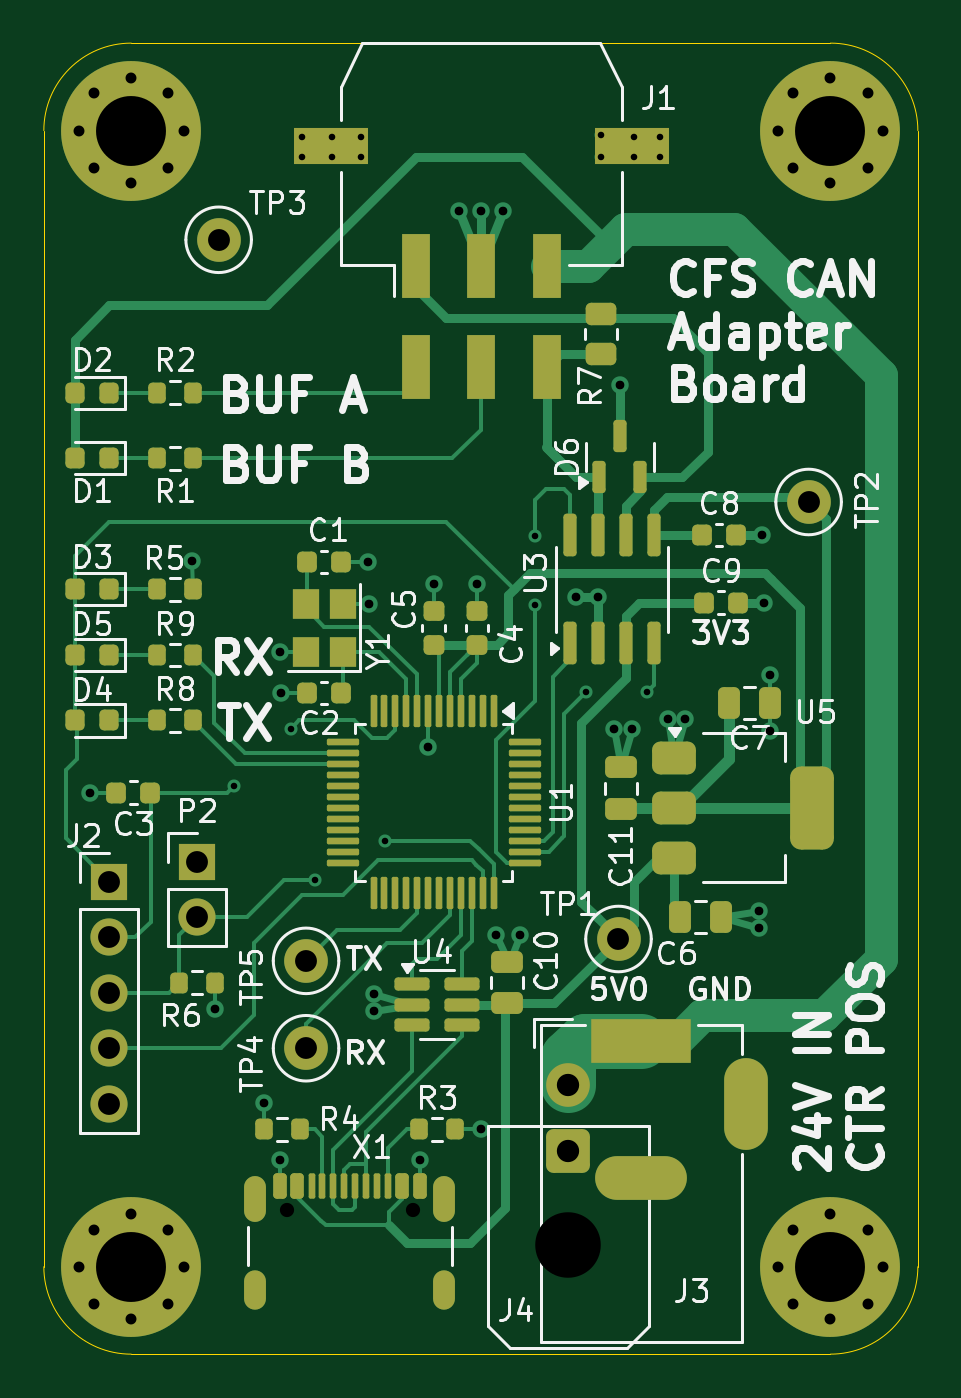
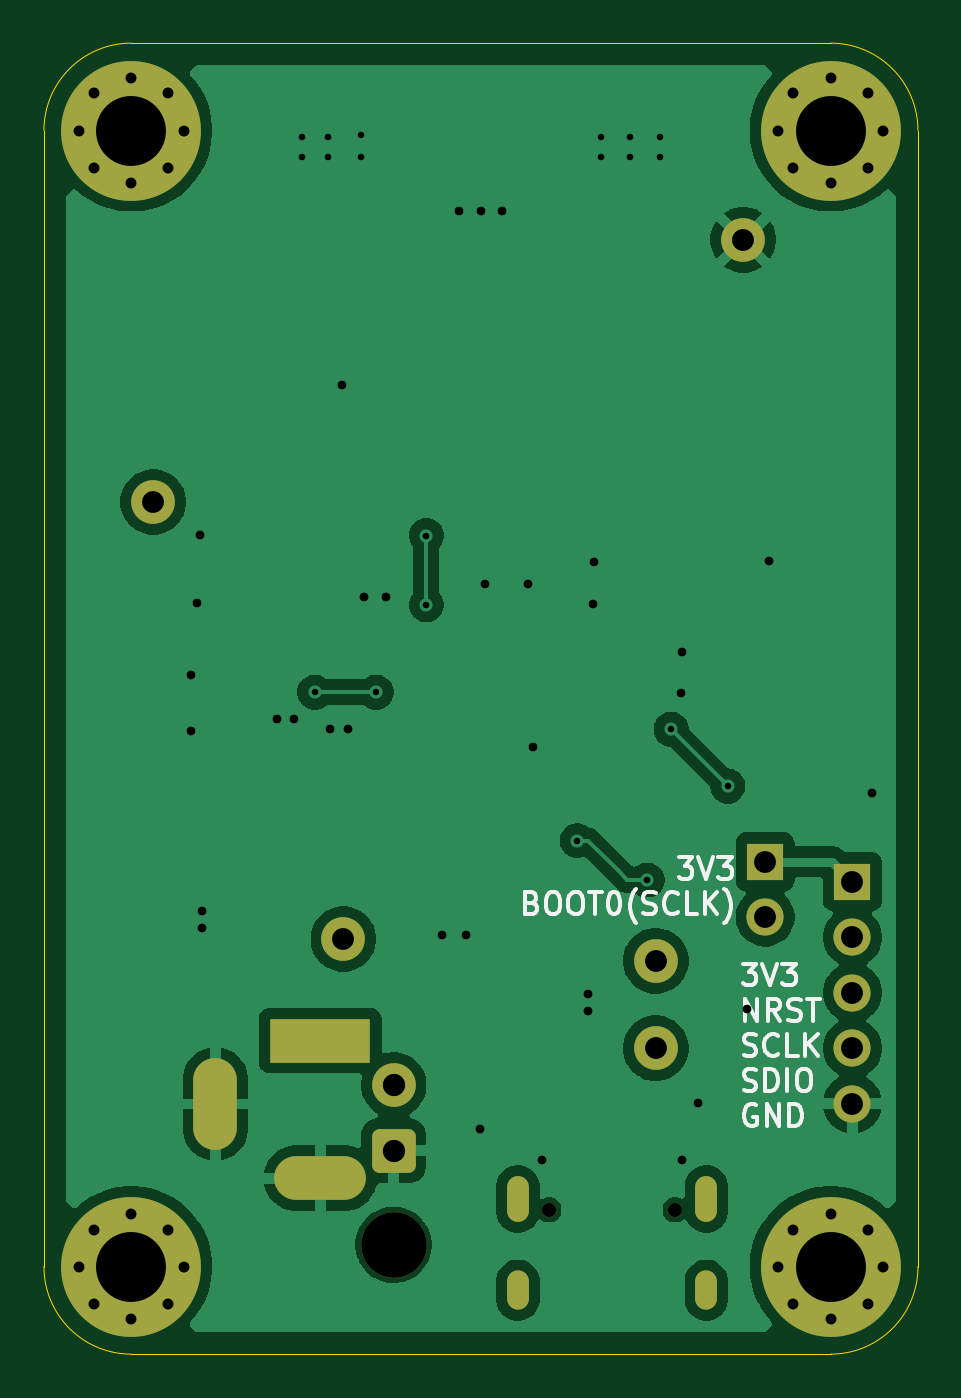
Circuit board: 11 layer files. Board 40.0 x 60.0 mm.
- bottom_copper: CFS-Bus Adapter R1-CuBottom.gbr (51253 bytes)
- top_copper: CFS-Bus Adapter R1-CuTop.gbr (31767 bytes)
- outline: CFS-Bus Adapter R1-EdgeCuts.gbr (897 bytes)
- bottom_mask: CFS-Bus Adapter R1-MaskBottom.gbr (3100 bytes)
- top_mask: CFS-Bus Adapter R1-MaskTop.gbr (9047 bytes)
- drill: CFS-Bus Adapter R1-NPTH.drl (435 bytes)
- drill: CFS-Bus Adapter R1-PTH.drl (2545 bytes)
- paste: CFS-Bus Adapter R1-PasteBottom.gbr (461 bytes)
- paste: CFS-Bus Adapter R1-PasteTop.gbr (7246 bytes)
- bottom_silk: CFS-Bus Adapter R1-SilkBottom.gbr (18447 bytes)
- top_silk: CFS-Bus Adapter R1-SilkTop.gbr (81806 bytes)

=== bottom_copper: CFS-Bus Adapter R1-CuBottom.gbr (51253 bytes, source omitted) ===
=== top_copper: CFS-Bus Adapter R1-CuTop.gbr (31767 bytes, source omitted) ===
=== outline: CFS-Bus Adapter R1-EdgeCuts.gbr ===
%TF.GenerationSoftware,KiCad,Pcbnew,9.0.0*%
%TF.CreationDate,2025-03-02T18:09:01-08:00*%
%TF.ProjectId,CFS-Bus Adapter R1,4346532d-4275-4732-9041-646170746572,rev?*%
%TF.SameCoordinates,Original*%
%TF.FileFunction,Profile,NP*%
%FSLAX46Y46*%
G04 Gerber Fmt 4.6, Leading zero omitted, Abs format (unit mm)*
G04 Created by KiCad (PCBNEW 9.0.0) date 2025-03-02 18:09:01*
%MOMM*%
%LPD*%
G01*
G04 APERTURE LIST*
%TA.AperFunction,Profile*%
%ADD10C,0.050000*%
%TD*%
G04 APERTURE END LIST*
D10*
X0Y56000000D02*
X0Y4000000D01*
X4000000Y0D02*
X36000000Y0D01*
X4000000Y0D02*
G75*
G02*
X0Y4000000I0J4000000D01*
G01*
X40000000Y4000000D02*
G75*
G02*
X36000000Y0I-4000000J0D01*
G01*
X0Y56000000D02*
G75*
G02*
X4000000Y60000000I4000000J0D01*
G01*
X40000000Y4000000D02*
X40000000Y56000000D01*
X36000000Y60000000D02*
X4000000Y60000000D01*
X36000000Y60000000D02*
G75*
G02*
X40000000Y56000000I0J-4000000D01*
G01*
M02*

=== bottom_mask: CFS-Bus Adapter R1-MaskBottom.gbr ===
%TF.GenerationSoftware,KiCad,Pcbnew,9.0.0*%
%TF.CreationDate,2025-03-02T18:09:01-08:00*%
%TF.ProjectId,CFS-Bus Adapter R1,4346532d-4275-4732-9041-646170746572,rev?*%
%TF.SameCoordinates,Original*%
%TF.FileFunction,Soldermask,Bot*%
%TF.FilePolarity,Negative*%
%FSLAX46Y46*%
G04 Gerber Fmt 4.6, Leading zero omitted, Abs format (unit mm)*
G04 Created by KiCad (PCBNEW 9.0.0) date 2025-03-02 18:09:01*
%MOMM*%
%LPD*%
G01*
G04 APERTURE LIST*
G04 Aperture macros list*
%AMRoundRect*
0 Rectangle with rounded corners*
0 $1 Rounding radius*
0 $2 $3 $4 $5 $6 $7 $8 $9 X,Y pos of 4 corners*
0 Add a 4 corners polygon primitive as box body*
4,1,4,$2,$3,$4,$5,$6,$7,$8,$9,$2,$3,0*
0 Add four circle primitives for the rounded corners*
1,1,$1+$1,$2,$3*
1,1,$1+$1,$4,$5*
1,1,$1+$1,$6,$7*
1,1,$1+$1,$8,$9*
0 Add four rect primitives between the rounded corners*
20,1,$1+$1,$2,$3,$4,$5,0*
20,1,$1+$1,$4,$5,$6,$7,0*
20,1,$1+$1,$6,$7,$8,$9,0*
20,1,$1+$1,$8,$9,$2,$3,0*%
G04 Aperture macros list end*
%ADD10C,0.800000*%
%ADD11C,6.400000*%
%ADD12R,1.700000X1.700000*%
%ADD13O,1.700000X1.700000*%
%ADD14R,4.600000X2.000000*%
%ADD15O,4.200000X2.000000*%
%ADD16O,2.000000X4.200000*%
%ADD17C,3.000000*%
%ADD18RoundRect,0.333334X0.666666X0.666666X-0.666666X0.666666X-0.666666X-0.666666X0.666666X-0.666666X0*%
%ADD19C,2.000000*%
%ADD20O,1.000000X1.800000*%
%ADD21O,1.000000X2.100000*%
%ADD22C,0.650000*%
G04 APERTURE END LIST*
D10*
%TO.C,H1*%
X1600000Y4000000D03*
X2302944Y5697056D03*
X2302944Y2302944D03*
X4000000Y6400000D03*
D11*
X4000000Y4000000D03*
D10*
X4000000Y1600000D03*
X5697056Y5697056D03*
X5697056Y2302944D03*
X6400000Y4000000D03*
%TD*%
%TO.C,H2*%
X33600000Y4000000D03*
X34302944Y5697056D03*
X34302944Y2302944D03*
X36000000Y6400000D03*
D11*
X36000000Y4000000D03*
D10*
X36000000Y1600000D03*
X37697056Y5697056D03*
X37697056Y2302944D03*
X38400000Y4000000D03*
%TD*%
%TO.C,H3*%
X1600000Y56000000D03*
X2302944Y57697056D03*
X2302944Y54302944D03*
X4000000Y58400000D03*
D11*
X4000000Y56000000D03*
D10*
X4000000Y53600000D03*
X5697056Y57697056D03*
X5697056Y54302944D03*
X6400000Y56000000D03*
%TD*%
%TO.C,H4*%
X33600000Y56000000D03*
X34302944Y57697056D03*
X34302944Y54302944D03*
X36000000Y58400000D03*
D11*
X36000000Y56000000D03*
D10*
X36000000Y53600000D03*
X37697056Y57697056D03*
X37697056Y54302944D03*
X38400000Y56000000D03*
%TD*%
D12*
%TO.C,J2*%
X3000000Y21620000D03*
D13*
X3000000Y19080000D03*
X3000000Y16540000D03*
X3000000Y14000000D03*
X3000000Y11460000D03*
%TD*%
D14*
%TO.C,J3*%
X27350000Y14350000D03*
D15*
X27350000Y8050000D03*
D16*
X32150000Y11450000D03*
%TD*%
D17*
%TO.C,J4*%
X24000000Y5000000D03*
D18*
X24000000Y9320000D03*
D19*
X24000000Y12320000D03*
%TD*%
D12*
%TO.C,P2*%
X7000000Y22540000D03*
D13*
X7000000Y20000000D03*
%TD*%
D19*
%TO.C,TP1*%
X26300000Y19000000D03*
%TD*%
%TO.C,TP2*%
X35000000Y39000000D03*
%TD*%
%TO.C,TP3*%
X8000000Y51000000D03*
%TD*%
%TO.C,TP4*%
X12000000Y14000000D03*
%TD*%
%TO.C,TP5*%
X12000000Y18000000D03*
%TD*%
D20*
%TO.C,X1*%
X18320000Y2925000D03*
D21*
X18320000Y7105000D03*
D20*
X9680000Y2925000D03*
D21*
X9680000Y7105000D03*
D22*
X16890000Y6605000D03*
X11110000Y6605000D03*
%TD*%
M02*

=== top_mask: CFS-Bus Adapter R1-MaskTop.gbr (9047 bytes, source omitted) ===
=== drill: CFS-Bus Adapter R1-NPTH.drl ===
M48
; DRILL file {KiCad 9.0.0} date 2025-03-02T18:09:01-0800
; FORMAT={-:-/ absolute / inch / decimal}
; #@! TF.CreationDate,2025-03-02T18:09:01-08:00
; #@! TF.GenerationSoftware,Kicad,Pcbnew,9.0.0
; #@! TF.FileFunction,NonPlated,1,2,NPTH
FMAT,2
INCH
; #@! TA.AperFunction,NonPlated,NPTH,ComponentDrill
T1C0.0256
; #@! TA.AperFunction,NonPlated,NPTH,ComponentDrill
T2C0.1181
%
G90
G05
T1
X0.4374Y0.26
X0.665Y0.26
T2
X0.9449Y0.1969
M30

=== drill: CFS-Bus Adapter R1-PTH.drl ===
M48
; DRILL file {KiCad 9.0.0} date 2025-03-02T18:09:01-0800
; FORMAT={-:-/ absolute / inch / decimal}
; #@! TF.CreationDate,2025-03-02T18:09:01-08:00
; #@! TF.GenerationSoftware,Kicad,Pcbnew,9.0.0
; #@! TF.FileFunction,Plated,1,2,PTH
FMAT,2
INCH
; #@! TA.AperFunction,Plated,PTH,ViaDrill
T1C0.0118
; #@! TA.AperFunction,Plated,PTH,ViaDrill
T2C0.0157
; #@! TA.AperFunction,Plated,PTH,ComponentDrill
T3C0.0197
; #@! TA.AperFunction,Plated,PTH,ComponentDrill
T4C0.0236
; #@! TA.AperFunction,Plated,PTH,ComponentDrill
T5C0.0394
; #@! TA.AperFunction,Plated,PTH,ComponentDrill
T6C0.0402
; #@! TA.AperFunction,Plated,PTH,ComponentDrill
T7C0.1260
%
G90
G05
T1
X0.3425Y1.0236
X0.4449Y1.126
X0.4646Y2.1929
X0.4646Y2.1575
X0.4882Y0.8543
X0.5197Y2.1929
X0.5197Y2.1575
X0.5709Y2.1929
X0.5709Y2.1575
X0.6142Y0.9252
X0.8858Y1.475
X0.8858Y1.35
X0.9764Y1.1929
X1.0039Y2.1969
X1.0039Y2.1575
X1.063Y2.1929
X1.063Y2.1575
X1.0866Y1.1929
X1.1102Y2.1929
X1.1102Y2.1575
T2
X0.0837Y1.0118
X0.2677Y1.4291
X0.3081Y0.622
X0.3967Y0.4528
X0.4247Y1.2657
X0.4252Y0.3496
X0.4277Y1.1909
X0.5832Y1.4272
X0.5861Y1.3524
X0.5945Y0.6496
X0.5945Y0.6181
X0.6772Y0.3496
X0.6929Y1.0945
X0.7023Y1.3868
X0.7486Y2.0591
X0.781Y1.3868
X0.788Y2.0591
X0.7884Y0.4055
X0.815Y0.7559
X0.8274Y2.0591
X0.8583Y0.7559
X0.9593Y1.3636
X0.9986Y1.3636
X1.0276Y1.126
X1.038Y1.7466
X1.0591Y1.126
X1.124Y1.1437
X1.1555Y1.1437
X1.2894Y0.7992
X1.2894Y0.7677
X1.2943Y1.4764
X1.2982Y1.3543
X1.3091Y1.2244
X1.3091Y1.122
T3
X0.063Y2.2047
X0.063Y0.1575
X0.0907Y2.2715
X0.0907Y2.1379
X0.0907Y0.2243
X0.0907Y0.0907
X0.1575Y2.2992
X0.1575Y2.1102
X0.1575Y0.252
X0.1575Y0.063
X0.2243Y2.2715
X0.2243Y2.1379
X0.2243Y0.2243
X0.2243Y0.0907
X0.252Y2.2047
X0.252Y0.1575
X1.3228Y2.2047
X1.3228Y0.1575
X1.3505Y2.2715
X1.3505Y2.1379
X1.3505Y0.2243
X1.3505Y0.0907
X1.4173Y2.2992
X1.4173Y2.1102
X1.4173Y0.252
X1.4173Y0.063
X1.4841Y2.2715
X1.4841Y2.1379
X1.4841Y0.2243
X1.4841Y0.0907
X1.5118Y2.2047
X1.5118Y0.1575
T5
X0.1181Y0.8512
X0.1181Y0.7512
X0.1181Y0.6512
X0.1181Y0.5512
X0.1181Y0.4512
X0.2756Y0.8874
X0.2756Y0.7874
X0.315Y2.0079
X0.4724Y0.7087
X0.4724Y0.5512
X1.0354Y0.748
X1.378Y1.5354
T6
X0.9449Y0.485
X0.9449Y0.3669
T7
X0.1575Y2.2047
X0.1575Y0.1575
X1.4173Y2.2047
X1.4173Y0.1575
T4
G00X0.3811Y0.3014
M15
G01X0.3811Y0.2581
M16
G05
G00X0.3811Y0.1309
M15
G01X0.3811Y0.0994
M16
G05
G00X0.7213Y0.3014
M15
G01X0.7213Y0.2581
M16
G05
G00X0.7213Y0.1309
M15
G01X0.7213Y0.0994
M16
G05
T5
G00X1.0256Y0.565
M15
G01X1.128Y0.565
M16
G05
G00X1.0335Y0.3169
M15
G01X1.1201Y0.3169
M16
G05
G00X1.2657Y0.4941
M15
G01X1.2657Y0.4075
M16
G05
M30

=== paste: CFS-Bus Adapter R1-PasteBottom.gbr ===
%TF.GenerationSoftware,KiCad,Pcbnew,9.0.0*%
%TF.CreationDate,2025-03-02T18:09:01-08:00*%
%TF.ProjectId,CFS-Bus Adapter R1,4346532d-4275-4732-9041-646170746572,rev?*%
%TF.SameCoordinates,Original*%
%TF.FileFunction,Paste,Bot*%
%TF.FilePolarity,Positive*%
%FSLAX46Y46*%
G04 Gerber Fmt 4.6, Leading zero omitted, Abs format (unit mm)*
G04 Created by KiCad (PCBNEW 9.0.0) date 2025-03-02 18:09:01*
%MOMM*%
%LPD*%
G01*
G04 APERTURE LIST*
G04 APERTURE END LIST*
M02*

=== paste: CFS-Bus Adapter R1-PasteTop.gbr (7246 bytes, source omitted) ===
=== bottom_silk: CFS-Bus Adapter R1-SilkBottom.gbr (18447 bytes, source omitted) ===
=== top_silk: CFS-Bus Adapter R1-SilkTop.gbr (81806 bytes, source omitted) ===
